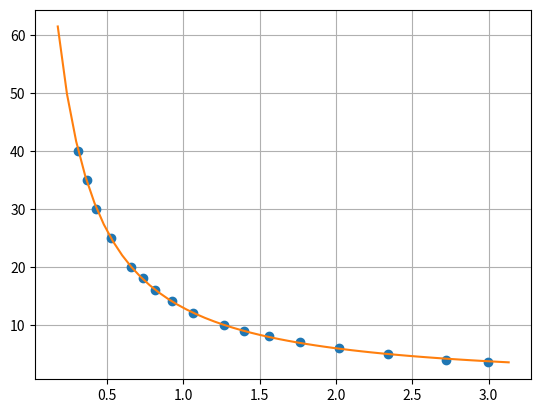

This figure's Python source:
#!/usr/bin/env python3

import numpy as np
from scipy.optimize import curve_fit
import matplotlib.pyplot as plt

voltage = np.array([2.9970647052455854,
                    2.723989767489559,
                    2.3384451825728263,
                    2.0171484568622198,
                    1.765443741133438,
                    1.561932098519248,
                    1.3985669927472237,
                    1.26732741184715,
                    1.061059144594032,
                    0.9270661295928071,
                    0.8144880041476985,
                    0.7367122647690558,
                    0.6589333348526369,
                    0.5247201727448307,
                    0.42798306736022873,
                    0.3713988798933441,
                    0.31213145015639254])

cm = np.array([3.5048217002147917,
               3.9726274648328666,
               4.996516616434688,
               5.978482101652813,
               7.04733048843715,
               7.988192731271259,
               9.015486642471757,
               10.000364632888747,
               12.013890234105713,
               14.028523407722243,
               16.04348475093865,
               18.01607119457153,
               20.03156581338773,
               25.00686307465289,
               29.98273463271783,
               34.959221508782534,
               40.021483714013875])


def f(x, a, b, c):
    return a / ((x + b) ** c)


fit = curve_fit(f, voltage, cm)[0]

fig = plt.figure()
ax = fig.add_subplot(111)
ax.plot(voltage, cm, linestyle='', marker='o')
voltagei = np.linspace(*ax.get_xlim())
cmi = f(voltagei, fit[0], fit[1], fit[2])
ax.plot(voltagei, cmi)
ax.grid()
fig.savefig('distance_voltage.pdf')

print(f'{fit[0]}/(voltage + {fit[1]})**{fit[2]}')
